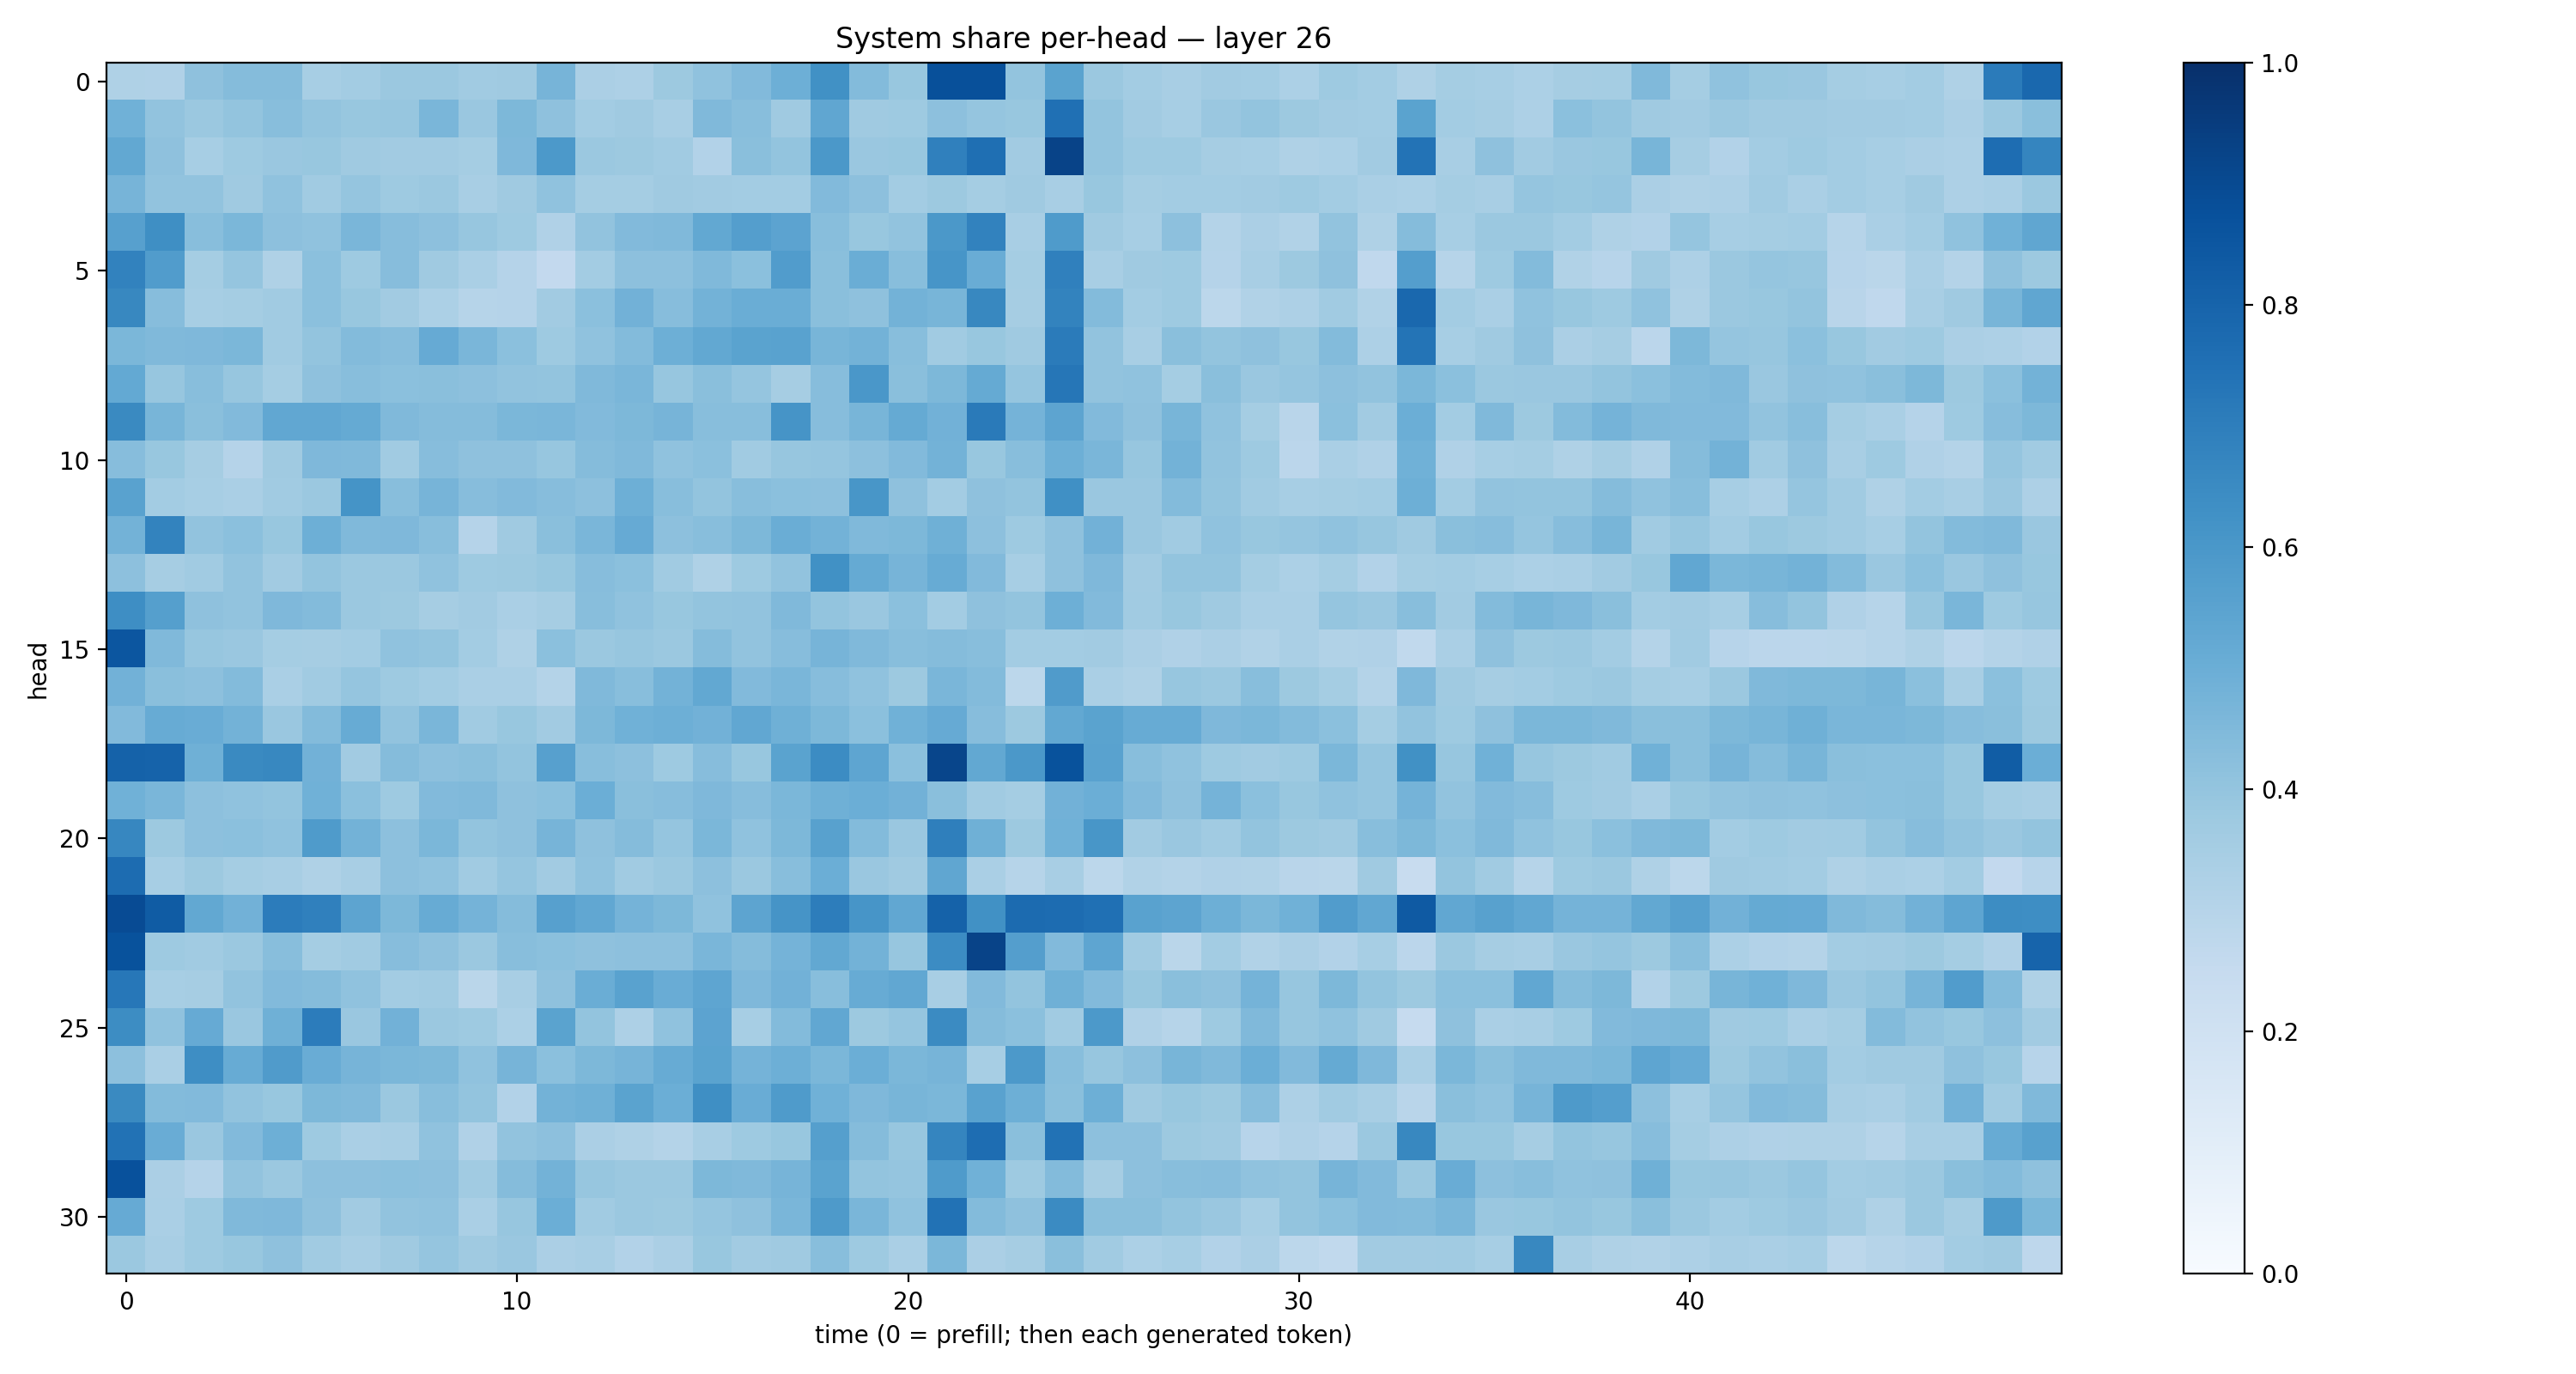

Source data for this figure (header and first rows):
0.32357392, 0.3177475, 0.4105579, 0.4369504, 0.43512633, 0.3445595, 0.35646555, 0.3809318, 0.38127878, 0.36369652, 0.37103146, 0.46885887, 0.3346223, 0.3266555, 0.3767896, 0.4098311, 0.44204012, 0.49372238, 0.6256278, 0.43771106, 0.39040324, 0.8781537, 0.87800634, 0.39867753
0.4874, 0.4061, 0.3791, 0.4008, 0.4278, 0.4009, 0.3878, 0.3927, 0.4646, 0.3854, 0.4538, 0.4105, 0.3575, 0.3676, 0.3417, 0.4472, 0.428, 0.3706, 0.5337, 0.3701, 0.3736, 0.4171, 0.3958, 0.3898
0.5267, 0.411, 0.3468, 0.3734, 0.3846, 0.3892, 0.3705, 0.3627, 0.3598, 0.3521, 0.4497, 0.5923, 0.38, 0.3755, 0.3637, 0.3101, 0.4232, 0.3994, 0.5964, 0.3858, 0.3897, 0.6877, 0.7547, 0.3628
0.4714, 0.4041, 0.4038, 0.3692, 0.4088, 0.3671, 0.3979, 0.3741, 0.3791, 0.3411, 0.3709, 0.4093, 0.3517, 0.3533, 0.3697, 0.3612, 0.3559, 0.3572, 0.4415, 0.4158, 0.3587, 0.3752, 0.3543, 0.3686
0.5586, 0.6348, 0.4263, 0.4593, 0.4172, 0.4069, 0.4629, 0.4307, 0.4152, 0.3927, 0.3718, 0.3181, 0.4048, 0.4445, 0.4477, 0.5255, 0.5678, 0.5464, 0.4271, 0.3886, 0.4039, 0.5961, 0.6816, 0.3414
0.6823, 0.5744, 0.3525, 0.3981, 0.3223, 0.4219, 0.3724, 0.4335, 0.3681, 0.3393, 0.3015, 0.2613, 0.3579, 0.415, 0.4155, 0.4487, 0.4201, 0.5774, 0.4246, 0.501, 0.4283, 0.6057, 0.506, 0.3548
0.6611, 0.4306, 0.3468, 0.3551, 0.3661, 0.4194, 0.387, 0.3596, 0.3307, 0.2983, 0.3018, 0.3628, 0.418, 0.4814, 0.4314, 0.4766, 0.5025, 0.501, 0.4228, 0.4106, 0.4772, 0.4664, 0.6639, 0.3499
0.4586, 0.4475, 0.4525, 0.4585, 0.3651, 0.3999, 0.4393, 0.4298, 0.5123, 0.4634, 0.4182, 0.3728, 0.407, 0.4388, 0.4946, 0.5256, 0.5469, 0.5518, 0.4664, 0.4795, 0.4292, 0.3656, 0.3885, 0.3693
0.5195, 0.3923, 0.4272, 0.3913, 0.354, 0.4121, 0.4268, 0.4212, 0.4224, 0.4148, 0.4062, 0.3985, 0.4468, 0.4641, 0.394, 0.4253, 0.396, 0.3492, 0.4311, 0.6003, 0.4253, 0.4559, 0.5191, 0.3968
0.6557, 0.4654, 0.4221, 0.4418, 0.5282, 0.5288, 0.5184, 0.4483, 0.4356, 0.437, 0.4594, 0.4644, 0.4447, 0.4551, 0.4714, 0.4269, 0.4292, 0.6128, 0.4325, 0.4667, 0.5193, 0.4819, 0.7117, 0.474
0.4318, 0.3877, 0.3501, 0.3037, 0.3679, 0.4521, 0.4472, 0.364, 0.4333, 0.4108, 0.4126, 0.3913, 0.4363, 0.4489, 0.4074, 0.418, 0.3641, 0.3908, 0.3979, 0.4167, 0.4437, 0.4788, 0.3879, 0.4275
0.5541, 0.3567, 0.3468, 0.3394, 0.3658, 0.3821, 0.6133, 0.4267, 0.4715, 0.431, 0.4429, 0.4315, 0.4147, 0.4931, 0.4284, 0.3993, 0.429, 0.4185, 0.4163, 0.6034, 0.411, 0.357, 0.4131, 0.4021
0.477, 0.6773, 0.4054, 0.4189, 0.3876, 0.496, 0.4458, 0.4519, 0.4284, 0.3023, 0.3694, 0.4239, 0.4618, 0.5155, 0.4176, 0.4263, 0.4542, 0.5001, 0.4786, 0.4479, 0.4558, 0.491, 0.4175, 0.3722
0.4157, 0.3483, 0.367, 0.4048, 0.3606, 0.3993, 0.3817, 0.3796, 0.4072, 0.3719, 0.3781, 0.3905, 0.4324, 0.4207, 0.3654, 0.3235, 0.3743, 0.4042, 0.6279, 0.518, 0.4697, 0.511, 0.4433, 0.346
0.64, 0.5637, 0.4134, 0.4034, 0.45, 0.4414, 0.3802, 0.3772, 0.3514, 0.3595, 0.3383, 0.3507, 0.4261, 0.4074, 0.3876, 0.4007, 0.4057, 0.449, 0.4008, 0.3842, 0.4195, 0.3557, 0.4135, 0.4015
0.8549, 0.446, 0.3936, 0.3839, 0.3518, 0.3478, 0.3573, 0.4096, 0.4014, 0.3573, 0.3226, 0.4191, 0.3804, 0.3939, 0.3825, 0.4369, 0.4027, 0.4298, 0.4725, 0.4457, 0.4282, 0.4372, 0.4292, 0.3581
0.4828, 0.4221, 0.4174, 0.4393, 0.3397, 0.3662, 0.3953, 0.3722, 0.356, 0.3373, 0.3382, 0.3059, 0.4459, 0.4273, 0.4801, 0.5256, 0.4423, 0.4641, 0.4306, 0.4076, 0.3782, 0.4647, 0.4389, 0.2774
0.4425, 0.5093, 0.5048, 0.4797, 0.3865, 0.441, 0.5082, 0.4035, 0.4642, 0.3642, 0.3898, 0.3627, 0.4559, 0.4857, 0.4956, 0.4807, 0.5293, 0.4913, 0.4563, 0.4193, 0.4876, 0.5118, 0.4305, 0.3778
0.8079, 0.8014, 0.4885, 0.6528, 0.6636, 0.4825, 0.36, 0.4345, 0.4144, 0.4235, 0.4013, 0.5591, 0.4263, 0.4163, 0.3713, 0.4325, 0.3889, 0.5485, 0.6478, 0.536, 0.4216, 0.916, 0.5264, 0.5965
0.4845, 0.4627, 0.4177, 0.4069, 0.4018, 0.487, 0.4184, 0.3744, 0.4416, 0.4463, 0.4132, 0.419, 0.4977, 0.4235, 0.4325, 0.4513, 0.4336, 0.4577, 0.491, 0.4967, 0.4843, 0.4227, 0.3663, 0.3532
0.6643, 0.3782, 0.4142, 0.4201, 0.408, 0.5832, 0.4791, 0.4147, 0.4602, 0.402, 0.4125, 0.4708, 0.4129, 0.4356, 0.3973, 0.4589, 0.4098, 0.455, 0.5554, 0.4376, 0.383, 0.6943, 0.4914, 0.3779
0.7664, 0.3467, 0.3752, 0.353, 0.3405, 0.3224, 0.3413, 0.4177, 0.4074, 0.3641, 0.3982, 0.3628, 0.4073, 0.3668, 0.3793, 0.4174, 0.382, 0.4296, 0.4961, 0.3842, 0.3705, 0.5335, 0.3386, 0.2978
0.8912, 0.8304, 0.5271, 0.4834, 0.7036, 0.6902, 0.5411, 0.4567, 0.5091, 0.4738, 0.4339, 0.5589, 0.5283, 0.4734, 0.4534, 0.4067, 0.5412, 0.6125, 0.7021, 0.6092, 0.5305, 0.8053, 0.6288, 0.7729
0.8704, 0.3738, 0.3666, 0.3813, 0.4281, 0.353, 0.3656, 0.4319, 0.4124, 0.38, 0.4294, 0.4217, 0.411, 0.4143, 0.4159, 0.4621, 0.4342, 0.473, 0.5242, 0.48, 0.3907, 0.647, 0.924, 0.5673
0.7231, 0.3455, 0.3511, 0.4033, 0.4443, 0.4361, 0.409, 0.3565, 0.3633, 0.2856, 0.3415, 0.4105, 0.5037, 0.5528, 0.5048, 0.5379, 0.4513, 0.4812, 0.4282, 0.5088, 0.5275, 0.34, 0.4429, 0.4
0.6409, 0.4099, 0.513, 0.3833, 0.4903, 0.7054, 0.3852, 0.482, 0.3807, 0.3745, 0.3316, 0.5479, 0.4009, 0.3252, 0.4091, 0.546, 0.3464, 0.4389, 0.5311, 0.3754, 0.3973, 0.6523, 0.4337, 0.4204
0.4142, 0.337, 0.6377, 0.5088, 0.5812, 0.5045, 0.4694, 0.459, 0.457, 0.4064, 0.4713, 0.4205, 0.4553, 0.4711, 0.5116, 0.5506, 0.4737, 0.4959, 0.4595, 0.4964, 0.4593, 0.4716, 0.3444, 0.5926
0.6524, 0.4382, 0.4422, 0.4033, 0.3885, 0.4536, 0.4479, 0.3791, 0.4293, 0.4023, 0.3113, 0.4802, 0.4887, 0.5472, 0.4982, 0.6367, 0.5044, 0.5847, 0.4869, 0.45, 0.4685, 0.4585, 0.5514, 0.4938
0.7447, 0.507, 0.3831, 0.4434, 0.4938, 0.3728, 0.3365, 0.3411, 0.4095, 0.3187, 0.4047, 0.4151, 0.3341, 0.3234, 0.3047, 0.3401, 0.3737, 0.387, 0.5646, 0.4368, 0.3928, 0.6714, 0.7634, 0.4225
0.874, 0.3326, 0.3019, 0.4025, 0.3807, 0.4165, 0.4161, 0.4212, 0.4142, 0.3636, 0.435, 0.4794, 0.3915, 0.3823, 0.381, 0.4548, 0.4481, 0.4699, 0.5492, 0.3986, 0.3967, 0.5854, 0.4854, 0.3747
0.5131, 0.3364, 0.3739, 0.4475, 0.451, 0.4115, 0.3595, 0.4039, 0.4089, 0.3387, 0.3944, 0.4993, 0.3669, 0.3821, 0.3758, 0.3972, 0.4125, 0.4633, 0.5878, 0.4639, 0.408, 0.7451, 0.4411, 0.4109
0.3803, 0.3411, 0.3748, 0.3875, 0.4114, 0.3636, 0.3427, 0.3701, 0.3949, 0.3699, 0.3853, 0.3336, 0.3417, 0.3108, 0.3329, 0.3872, 0.3598, 0.3677, 0.4287, 0.3716, 0.3389, 0.4604, 0.3337, 0.3485
